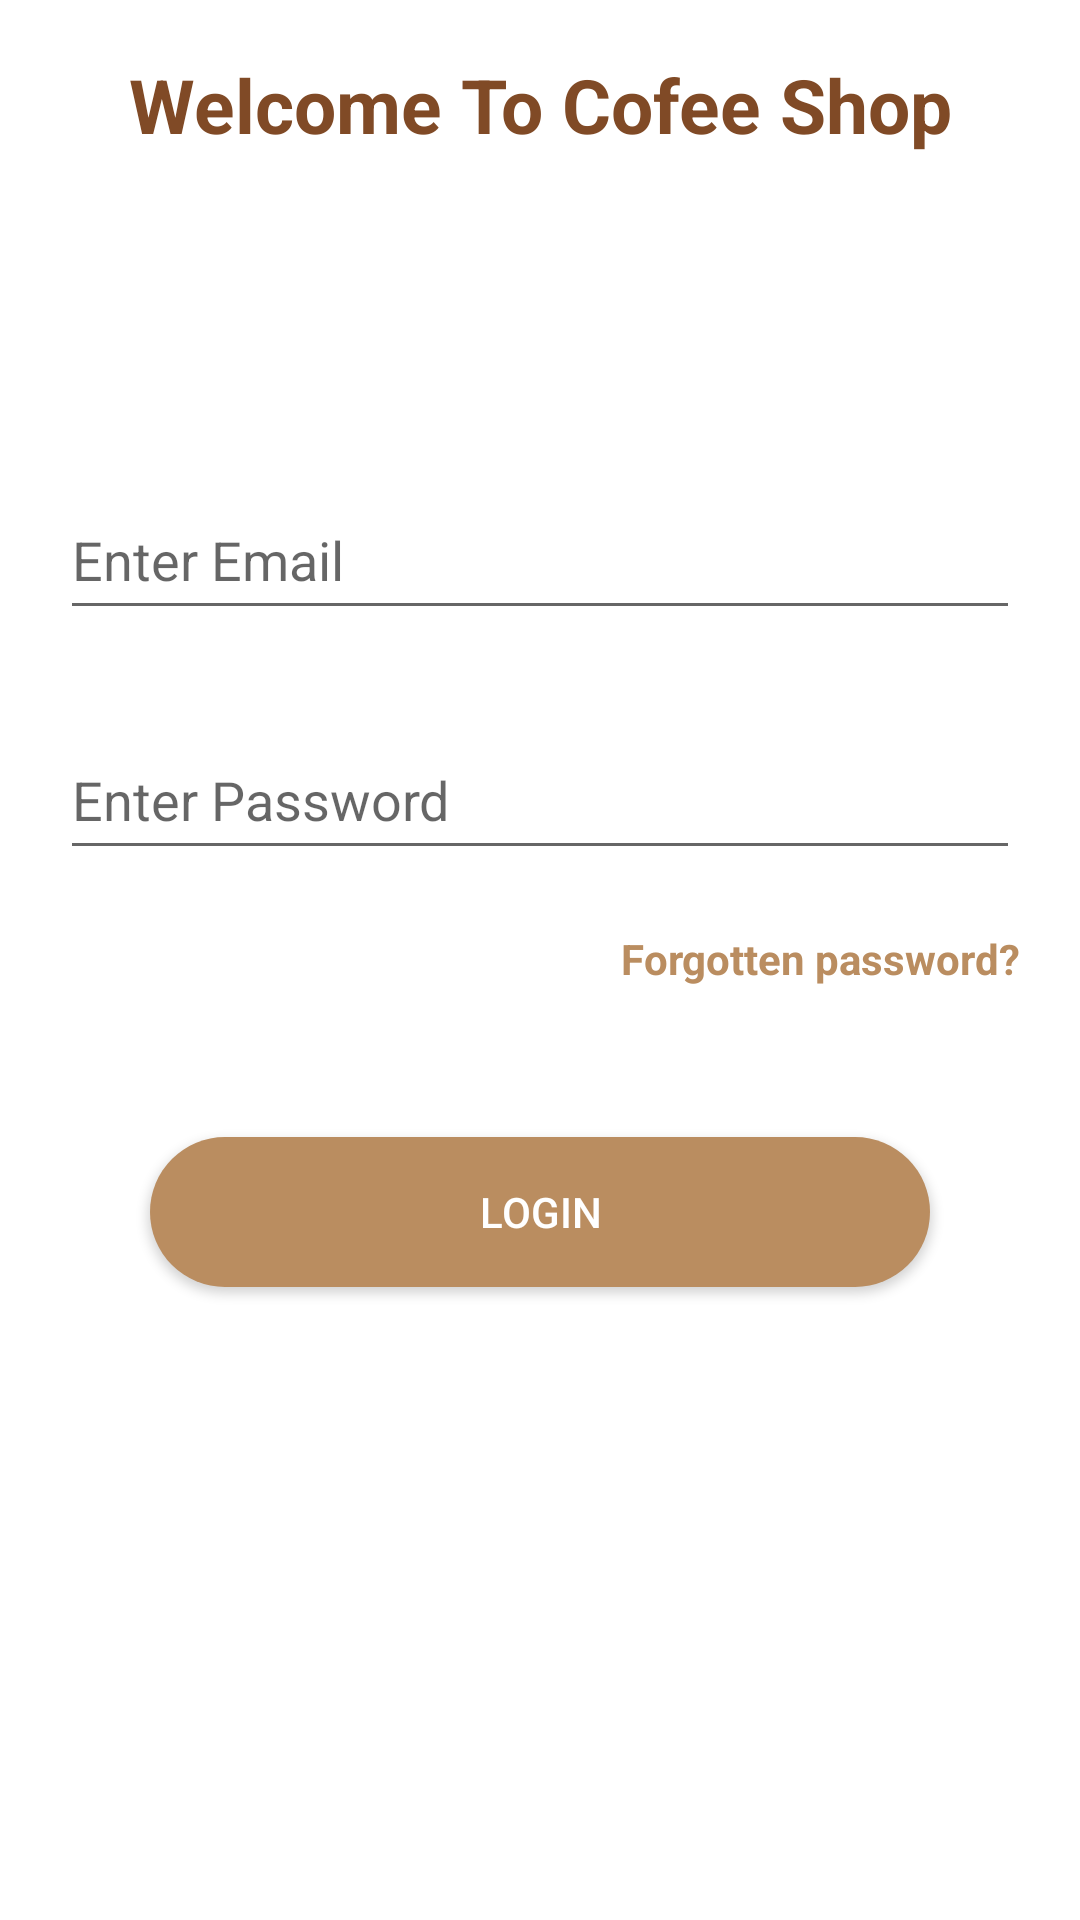

The Android layout XML behind this screen, and the referenced resources:
<!-- AndroidManifest.xml: application theme Theme.CoffeeShop -->
<!-- res/layout/activity_login_page.xml -->
<?xml version="1.0" encoding="utf-8"?>
<LinearLayout xmlns:android="http://schemas.android.com/apk/res/android"
    xmlns:app="http://schemas.android.com/apk/res-auto"
    xmlns:tools="http://schemas.android.com/tools"
    android:layout_width="match_parent"
    android:layout_height="match_parent"
    tools:context=".LoginPage"
    android:orientation="vertical">

    <TextView
        android:layout_width="match_parent"
        android:layout_height="50dp"
        android:text="Welcome To Cofee Shop"
        android:textColor="#804A26"
        android:textSize="25sp"
        android:textStyle="bold"
        android:textAlignment="center"
        android:layout_marginTop="10dp"
        android:gravity="center"/>

    <EditText
        android:layout_width="match_parent"
        android:layout_height="50dp"
        android:hint="Enter Email"
        android:layout_marginLeft="20dp"
        android:layout_marginRight="20dp"
        android:layout_marginTop="100dp"
        android:textColor="#ba8d60"/>

    <EditText
        android:layout_width="match_parent"
        android:layout_height="50dp"
        android:hint="Enter Password"
        android:layout_marginLeft="20dp"
        android:layout_marginRight="20dp"
        android:layout_marginTop="30dp"
        android:textColor="#ba8d60"/>

    <TextView
        android:layout_width="wrap_content"
        android:layout_height="wrap_content"
        android:text="Forgotten password?"
        android:layout_marginTop="20dp"
        android:layout_gravity="end"
        android:layout_marginRight="20dp"
        android:textColor="#ba8d60"
        android:textStyle="bold"/>

    <android.widget.Button
        android:background="@drawable/button_shape"
        android:layout_width="match_parent"
        android:layout_height="50dp"
        android:layout_marginLeft="50dp"
        android:layout_marginRight="50dp"
        android:layout_marginTop="50dp"
        android:text="Login"
        android:textColor="#FFF"
        android:onClick="login"/>


</LinearLayout>
<!-- resources referenced by this layout -->
<resources>
  <!-- drawable button_shape (drawable) -->
  <?xml version="1.0" encoding="utf-8"?>
  <shape xmlns:android="http://schemas.android.com/apk/res/android"
      android:shape="rectangle">
  
      <corners
          android:bottomLeftRadius="30dp"
          android:bottomRightRadius="30dp"
          android:radius="60dp"
          android:topLeftRadius="30dp"
          android:topRightRadius="30dp" />
  
      <solid android:color="#ba8d60" />
  
      <padding
          android:bottom="0dp"
          android:left="0dp"
          android:right="0dp"
          android:top="0dp" />
  
      <size
          android:height="50dp"
          android:width="270dp" />
  
  </shape>
  <style name="Theme.CoffeeShop" parent="Theme.MaterialComponents.DayNight.NoActionBar">
          
          <item name="colorPrimary">@color/purple_500</item>
          <item name="colorPrimaryVariant">@color/purple_700</item>
          <item name="colorOnPrimary">@color/white</item>
          
          <item name="colorSecondary">@color/teal_200</item>
          <item name="colorSecondaryVariant">@color/teal_700</item>
          <item name="colorOnSecondary">@color/black</item>
          
          <item name="android:statusBarColor" tools:targetApi="l">?attr/colorPrimaryVariant</item>
          
      </style>
  <!-- not gathered from this repository: default colours our renderer supplied (Android Studio template values) -->
  <color name="purple_500">#FF6200EE</color>
  <color name="purple_700">#FF3700B3</color>
  <color name="teal_200">#FF03DAC5</color>
  <color name="teal_700">#FF018786</color>
  <color name="black">#FF000000</color>
  <color name="white">#FFFFFFFF</color>
</resources>
